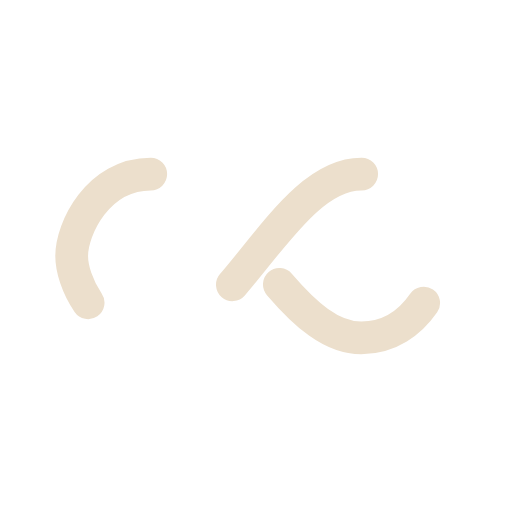
t = 0.00 s
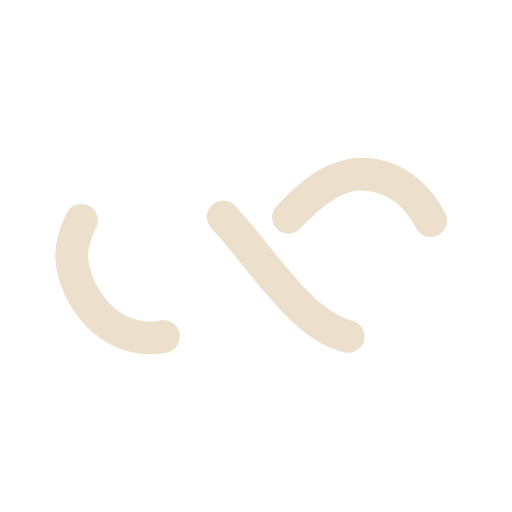
t = 0.25 s
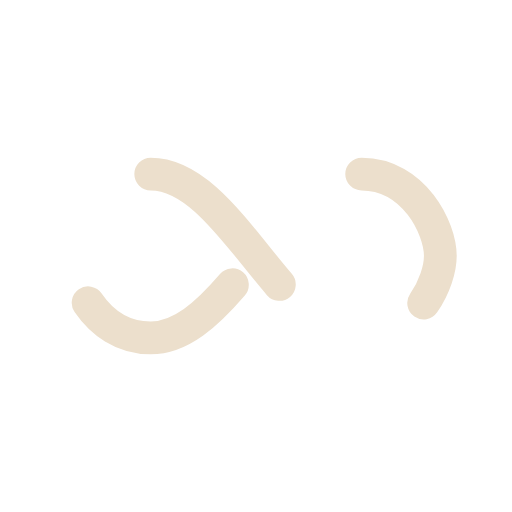
t = 0.50 s
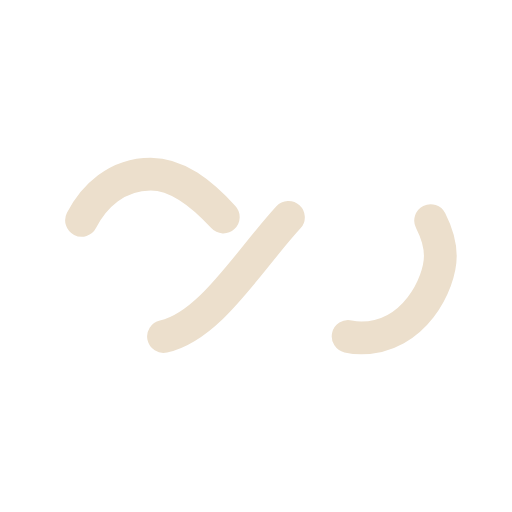
t = 0.75 s

The animated SVG that drew these frames (rendered in a browser with its animation timeline set to each time). Animation: 1 SMIL element (animate=1); one cycle of 1.00 s, repeats indefinitely.

<svg xmlns="http://www.w3.org/2000/svg" viewBox="0 0 100 100" preserveAspectRatio="xMidYMid" width="200" height="200" style="shape-rendering: auto; display: block; background: rgba(255, 255, 255, 0);" xmlns:xlink="http://www.w3.org/1999/xlink"><g><path style="transform:scale(0.8);transform-origin:50px 50px" stroke-linecap="round" d="M24.3 30C11.4 30 5 43.3 5 50s6.4 20 19.3 20c19.3 0 32.1-40 51.4-40 C88.6 30 95 43.3 95 50s-6.4 20-19.3 20C56.4 70 43.6 30 24.3 30z" stroke-dasharray="42.76482137044271 42.76482137044271" stroke-width="8" stroke="#ecdfcc" fill="none">
  <animate values="0;256.58892822265625" keyTimes="0;1" dur="1s" repeatCount="indefinite" attributeName="stroke-dashoffset"></animate>
</path><g></g></g><!-- [ldio] generated by https://loading.io --></svg>